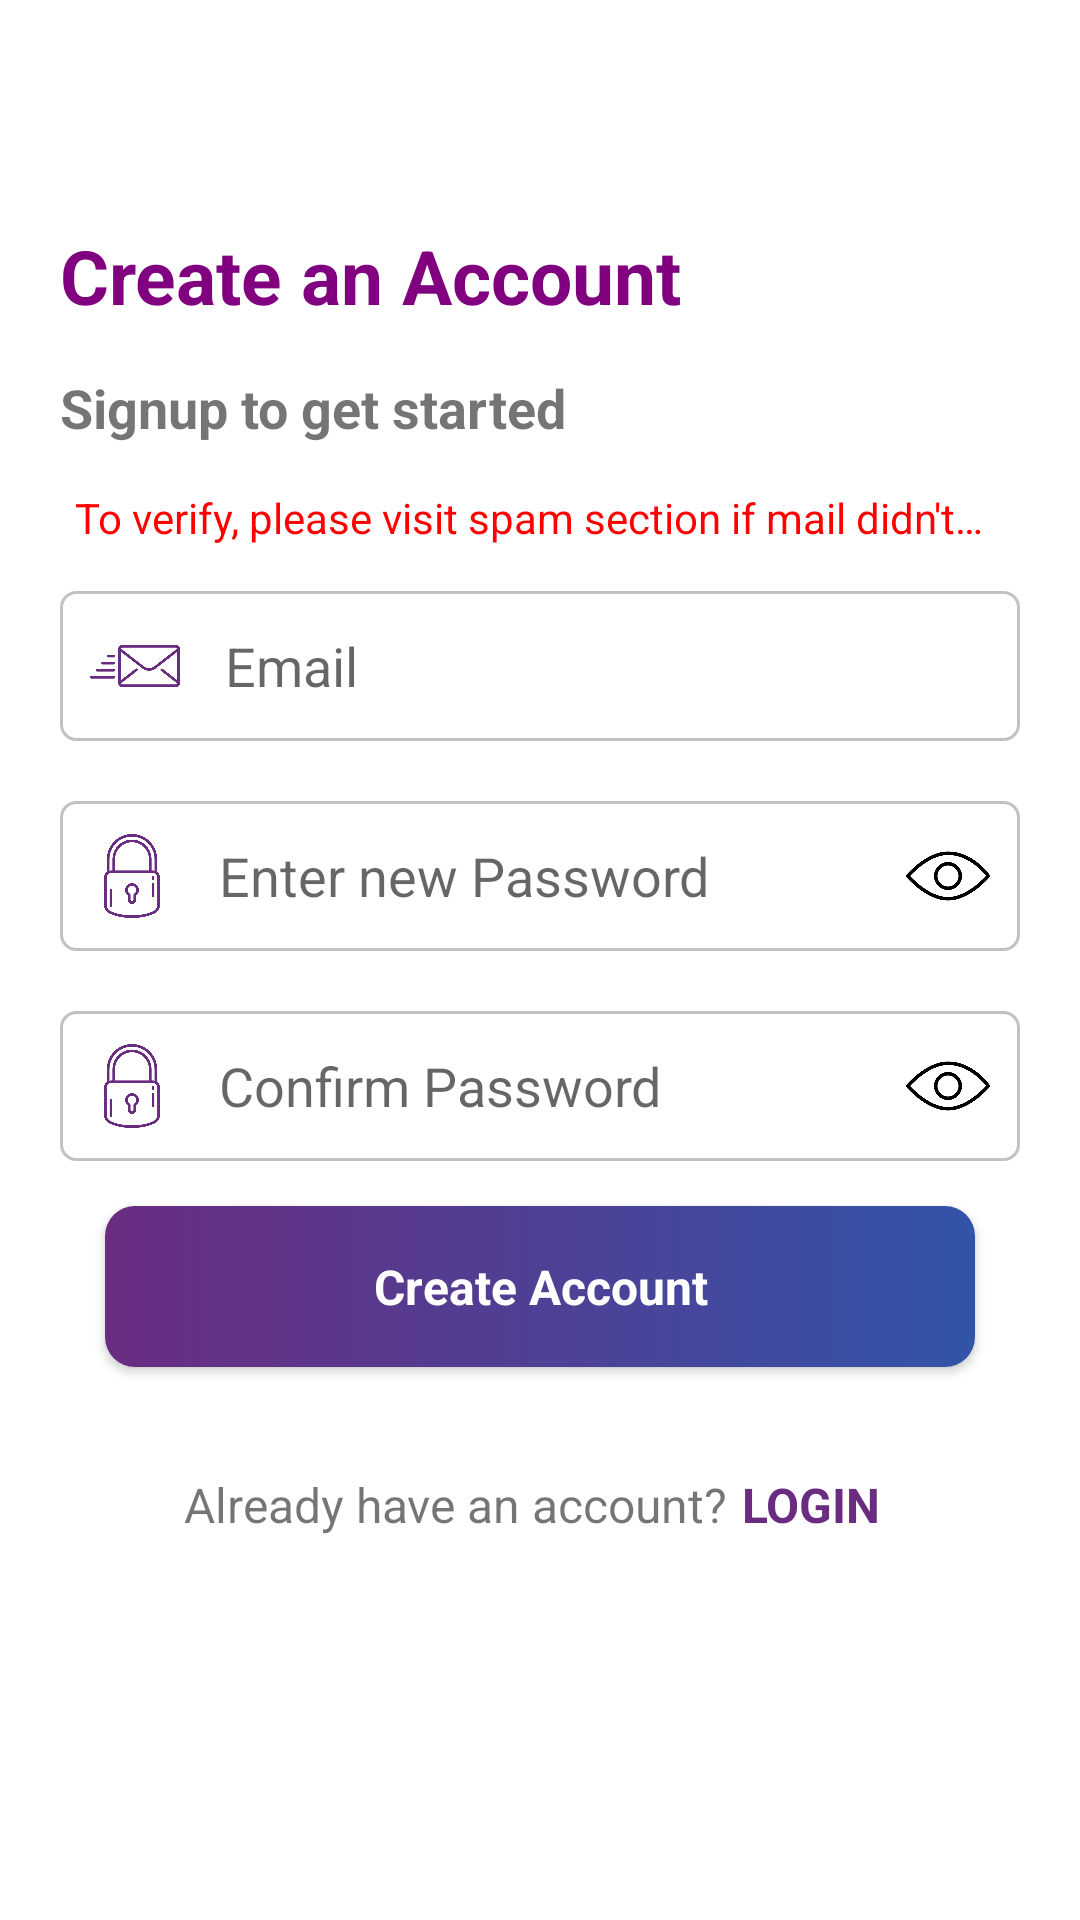

Write the Android layout XML for this screen, with the resource values it uses.
<!-- AndroidManifest.xml: application theme Theme.ProjectK -->
<!-- res/layout/activity_sign_up.xml -->
<?xml version="1.0" encoding="utf-8"?>
<androidx.constraintlayout.widget.ConstraintLayout xmlns:android="http://schemas.android.com/apk/res/android"
    xmlns:app="http://schemas.android.com/apk/res-auto"
    xmlns:tools="http://schemas.android.com/tools"
    android:layout_width="match_parent"
    android:layout_height="match_parent"
    tools:context=".SignUpActivity">

    <ScrollView
        android:layout_width="match_parent"
        android:layout_height="match_parent"
        app:layout_constraintBottom_toBottomOf="parent"
        app:layout_constraintEnd_toEndOf="parent"
        app:layout_constraintHorizontal_bias="0.0"
        app:layout_constraintStart_toStartOf="parent"
        app:layout_constraintTop_toTopOf="parent"
        app:layout_constraintVertical_bias="0.0">

        <androidx.appcompat.widget.LinearLayoutCompat
            android:layout_width="match_parent"
            android:layout_height="wrap_content"
            android:layout_margin="20dp"
            android:paddingBottom="20dp"
            android:orientation="vertical">

            <ImageView
                android:id="@+id/back"
                android:layout_width="35dp"
                android:layout_height="35dp"
                android:layout_marginBottom="20dp"
                android:clickable="true"
                android:foreground="?android:attr/selectableItemBackground"
                android:src="@drawable/ic_baseline_arrow_back_24" />

            <TextView
                android:layout_width="wrap_content"
                android:layout_height="wrap_content"
                android:text="Create an Account"
                android:textColor="#800080"
                android:textSize="25sp"
                android:textStyle="bold" />


            <TextView
                android:layout_width="wrap_content"
                android:layout_height="wrap_content"
                android:paddingTop="15dp"
                android:paddingBottom="15dp"
                android:text="Signup to get started"
                android:textSize="18dp"
                android:textStyle="bold" />

            <TextView
                android:layout_width="match_parent"
                android:layout_height="wrap_content"
                android:layout_marginHorizontal="5dp"
                android:singleLine="true"
                android:layout_marginBottom="5dp"
                android:textColor="#ff0000"
                android:text="To verify, please visit spam section if mail didn't arrives!" />




            <androidx.appcompat.widget.LinearLayoutCompat
                android:layout_width="match_parent"
                android:layout_height="wrap_content"
                android:layout_marginTop="10dp"
                android:layout_marginBottom="10dp"
                android:background="@drawable/background_emailpasss"
                android:orientation="horizontal"
                android:weightSum="10">


                <ImageView
                    android:layout_width="0dp"
                    android:layout_height="30dp"
                    android:layout_margin="10dp"
                    android:layout_weight="1"
                    android:src="@drawable/email"
                    app:tint="#6a2c81"/>

                <EditText
                    android:id="@+id/signup_email"
                    android:layout_width="0dp"
                    android:layout_height="match_parent"
                    android:layout_weight="9"
                    android:background="@null"
                    android:hint="Email"
                    android:inputType="textEmailAddress"
                    android:padding="5dp"
                    android:singleLine="true" />
            </androidx.appcompat.widget.LinearLayoutCompat>


            <androidx.appcompat.widget.LinearLayoutCompat
                android:layout_width="match_parent"
                android:layout_height="wrap_content"
                android:layout_marginTop="10dp"
                android:layout_marginBottom="10dp"
                android:background="@drawable/background_emailpasss"
                android:orientation="horizontal"
                android:weightSum="10">


                <ImageView
                    android:layout_width="0dp"
                    android:layout_height="30dp"
                    android:layout_margin="10dp"
                    android:layout_weight="1"
                    android:src="@drawable/loock"
                    app:tint="#6a2c81"/>

                <EditText
                    android:id="@+id/signup_pass"
                    android:layout_width="0dp"
                    android:layout_height="match_parent"
                    android:layout_weight="8"
                    android:background="@null"
                    android:hint="Enter new Password"
                    android:inputType="textPassword"
                    android:padding="5dp"
                    android:singleLine="true" />


                <ImageView
                    android:id="@+id/passShow"
                    android:layout_width="0dp"
                    android:layout_height="30dp"
                    android:layout_margin="10dp"
                    android:layout_weight="1"
                    android:src="@drawable/eye" />


            </androidx.appcompat.widget.LinearLayoutCompat>

            <androidx.appcompat.widget.LinearLayoutCompat
                android:layout_width="match_parent"
                android:layout_height="wrap_content"
                android:layout_marginTop="10dp"
                android:layout_marginBottom="10dp"
                android:background="@drawable/background_emailpasss"
                android:orientation="horizontal"
                android:weightSum="10">


                <ImageView
                    android:layout_width="0dp"
                    android:layout_height="30dp"
                    android:layout_margin="10dp"
                    android:layout_weight="1"
                    android:src="@drawable/loock"
                    app:tint="#6a2c81"/>

                <EditText
                    android:id="@+id/signup_Cpass"
                    android:layout_width="0dp"
                    android:layout_height="match_parent"
                    android:layout_weight="8"
                    android:background="@null"
                    android:hint="Confirm Password"
                    android:inputType="textPassword"
                    android:padding="5dp"
                    android:singleLine="true" />


                <ImageView
                    android:id="@+id/CpassShow"
                    android:layout_width="0dp"
                    android:layout_height="30dp"
                    android:layout_margin="10dp"
                    android:layout_weight="1"
                    android:src="@drawable/eye" />


            </androidx.appcompat.widget.LinearLayoutCompat>

            <androidx.cardview.widget.CardView
                android:id="@+id/create_account"
                android:layout_width="match_parent"
                android:layout_height="match_parent"
                android:clickable="true"
                android:foreground="?android:attr/selectableItemBackground"
                android:layout_marginBottom="10dp"
                app:cardCornerRadius="10dp"
                android:layout_marginTop="5dp"
                android:layout_marginHorizontal="15dp"
                android:layout_gravity="center">

                <androidx.appcompat.widget.LinearLayoutCompat
                    android:layout_width="match_parent"
                    android:layout_height="match_parent"
                    android:background="@drawable/gradient1">

                    <TextView
                        android:layout_width="match_parent"
                        android:layout_height="wrap_content"
                        android:text="Create Account"
                        android:padding="16dp"
                        android:textStyle="bold"
                        android:textSize="16dp"
                        android:gravity="center"
                        android:textColor="@color/white"/>

                </androidx.appcompat.widget.LinearLayoutCompat>


            </androidx.cardview.widget.CardView>


            <androidx.appcompat.widget.LinearLayoutCompat
                android:layout_width="wrap_content"
                android:layout_height="wrap_content"
                android:layout_gravity="center"
                android:layout_marginTop="20dp"
                android:orientation="horizontal">

                <TextView
                    android:layout_width="wrap_content"
                    android:layout_height="wrap_content"
                    android:textSize="16dp"
                    android:text="Already have an account?"/>

                <TextView
                    android:id="@+id/login_page"
                    android:layout_width="wrap_content"
                    android:layout_height="wrap_content"
                    android:textSize="16dp"
                    android:textStyle="bold"
                    android:textColor="#6a2c81"
                    android:padding="5dp"
                    android:clickable="true"
                    android:foreground="?android:attr/selectableItemBackground"
                    android:text="LOGIN"/>

            </androidx.appcompat.widget.LinearLayoutCompat>


        </androidx.appcompat.widget.LinearLayoutCompat>

    </ScrollView>

</androidx.constraintlayout.widget.ConstraintLayout>
<!-- resources referenced by this layout -->
<resources>
  <!-- drawable background_emailpasss (drawable) -->
  <?xml version="1.0" encoding="utf-8"?>
  <shape android:shape="rectangle" xmlns:android="http://schemas.android.com/apk/res/android">
  
      <stroke android:color="#c2c2c2"
          android:width="1dp"/>
      <corners android:radius="5dp"/>
  
  </shape>
  <!-- drawable email: png bitmap (drawable, 6120 bytes) -->
  <!-- drawable eye: png bitmap (drawable, 8714 bytes) -->
  <!-- drawable gradient1 (drawable) -->
  <shape xmlns:android="http://schemas.android.com/apk/res/android" android:shape="rectangle" >
      <gradient
          android:startColor="#6a2c81"
          android:endColor="#3254A8" />
      <corners
          android:radius="0dp"/>
  
  
  </shape>
  <!-- drawable loock: png bitmap (drawable, 10031 bytes) -->
  <style name="Theme.ProjectK" parent="Theme.MaterialComponents.Light.NoActionBar">
          
          <item name="colorPrimary">@color/purple_500</item>
          <item name="colorPrimaryVariant">@color/purple_700</item>
          <item name="colorOnPrimary">@color/white</item>
          
          <item name="colorSecondary">@color/teal_200</item>
          <item name="colorSecondaryVariant">@color/teal_700</item>
          <item name="colorOnSecondary">@color/black</item>
          
          <item name="android:statusBarColor" tools:targetApi="l">?attr/colorPrimaryVariant</item>
          
      </style>
  <!-- not gathered from this repository: default colours our renderer supplied (Android Studio template values) -->
  <color name="purple_500">#FF6200EE</color>
  <color name="purple_700">#FF3700B3</color>
  <color name="teal_200">#FF03DAC5</color>
  <color name="teal_700">#FF018786</color>
  <color name="black">#FF000000</color>
  <color name="white">#FFFFFFFF</color>
</resources>
